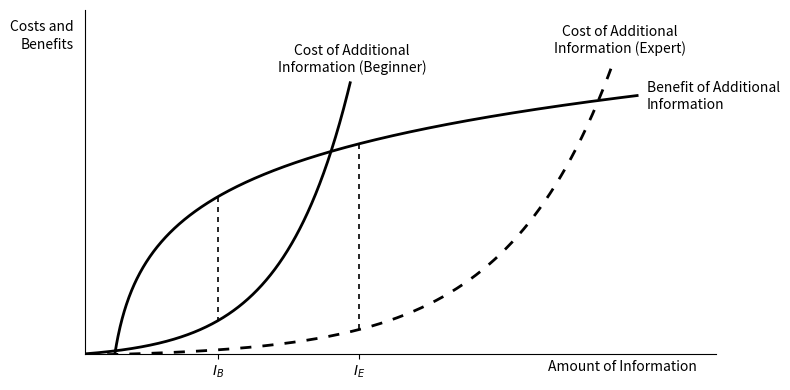

Recreate this plot in Python. (Note: this script raises an exception after producing the figure.)
import matplotlib.pyplot as plt
import numpy as np

fig, axes = plt.subplots(1, 1, figsize=(8,4))
yeet=plt.gca()

x=[np.linspace(1.51795,28,1000),np.linspace(0,13.45,1000),np.linspace(0,26.8,1000)]
funky=[lambda n: 7*np.log10(n-1)+2,lambda n: 0.8*1.8**(0.5*n-2)-0.246194,lambda n: 2.5**(0.2*n-2.5)-0.16]

plt.plot([6.7546,6.7546],[funky[0](6.7546),funky[1](6.7546)],color='black',lw=1.2,linestyle=(0,(3,3)))
plt.plot([13.88063,13.88063],[funky[0](13.88063),funky[2](13.88063)],color='black',lw=1.2,linestyle=(0,(3,3)))

plt.plot(x[0],[funky[0](x) for x in x[0]],color='black',lw=2)
plt.plot(x[1],[funky[1](x) for x in x[1]],color='black',lw=2)
plt.plot(x[2],[funky[2](x) for x in x[2]],color='black',lw=2,linestyle=(0,(4,4)))

yeet.spines['right'].set_visible(False)
yeet.spines['top'].set_visible(False)
yeet.set_xticks([6.7546,13.88063],labels=[r"$I_B$",r"$I_E$"])
yeet.set_yticks([])
plt.text(23.5,-.8,"Amount of Information",fontsize=10)
plt.text(-3.8,15,"Costs and",fontsize=10)
plt.text(-3.25,14.2,"Benefits",fontsize=10)
plt.text(10.6,13.9,"Cost of Additional")
plt.text(9.8,13.1,"Information (Beginner)")
plt.text(24.17,14.8,"Cost of Additional")
plt.text(23.8,14,"Information (Expert)")
plt.text(28.5,12.2,"Benefit of Additional")
plt.text(28.5,11.4,"Information")

plt.ylim(0,16)
plt.xlim(0,32)

plt.tight_layout()
plt.savefig('plots/CH16_16.5.2.png',dpi=400)
plt.show()

